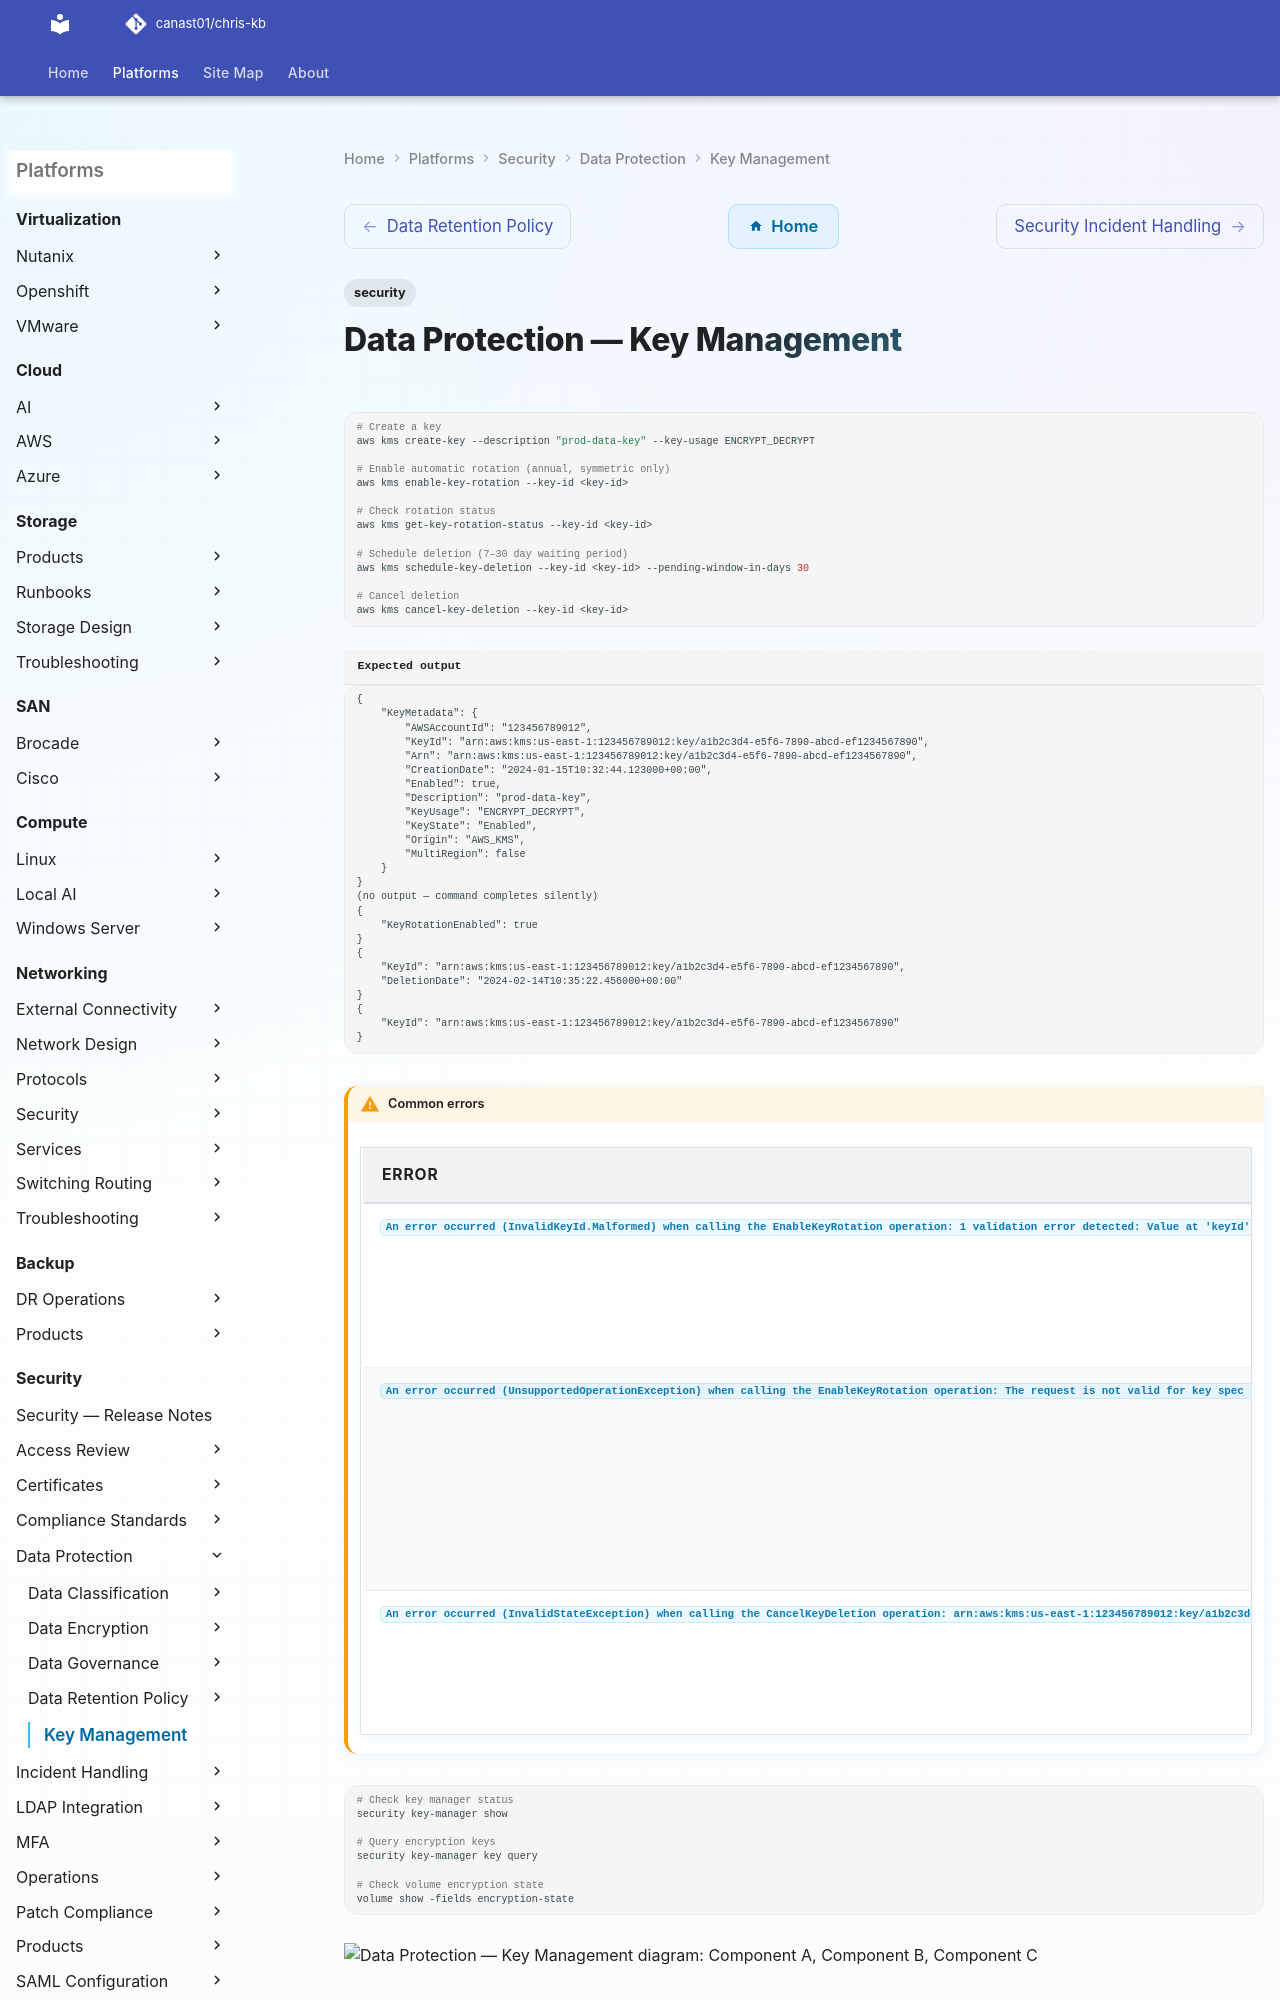

repository: canast01/chris-kb · page: security/data-protection/key-management/index.html · generator: mkdocs

---
tags:
  - security
---
# Data Protection — Key Management

```bash
# Create a key
aws kms create-key --description "prod-data-key" --key-usage ENCRYPT_DECRYPT

# Enable automatic rotation (annual, symmetric only)
aws kms enable-key-rotation --key-id <key-id>

# Check rotation status
aws kms get-key-rotation-status --key-id <key-id>

# Schedule deletion (7–30 day waiting period)
aws kms schedule-key-deletion --key-id <key-id> --pending-window-in-days 30

# Cancel deletion
aws kms cancel-key-deletion --key-id <key-id>
```


```text title="Expected output"
{
    "KeyMetadata": {
        "AWSAccountId": "123456789012",
        "KeyId": "arn:aws:kms:us-east-1:123456789012:key/a1b2c3d4-e5f6-7890-abcd-ef1234567890",
        "Arn": "arn:aws:kms:us-east-1:123456789012:key/a1b2c3d4-e5f6-7890-abcd-ef1234567890",
        "CreationDate": "2024-01-15T10:32:44.123000+00:00",
        "Enabled": true,
        "Description": "prod-data-key",
        "KeyUsage": "ENCRYPT_DECRYPT",
        "KeyState": "Enabled",
        "Origin": "AWS_KMS",
        "MultiRegion": false
    }
}
(no output — command completes silently)
{
    "KeyRotationEnabled": true
}
{
    "KeyId": "arn:aws:kms:us-east-1:123456789012:key/a1b2c3d4-e5f6-7890-abcd-ef1234567890",
    "DeletionDate": "2024-02-14T10:35:22.456000+00:00"
}
{
    "KeyId": "arn:aws:kms:us-east-1:123456789012:key/a1b2c3d4-e5f6-7890-abcd-ef1234567890"
}
```
